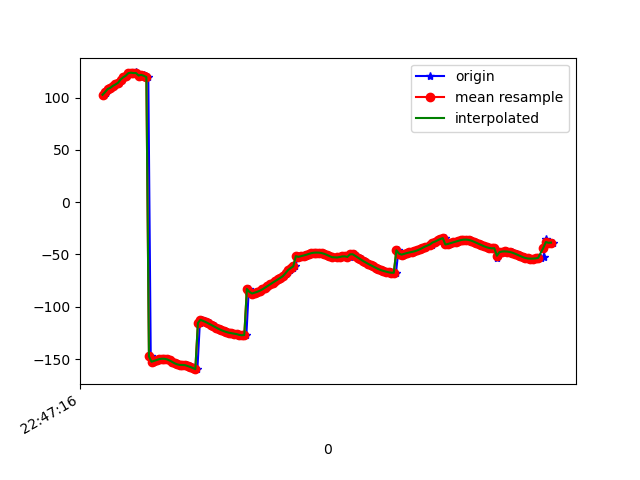

Values plotted in this chart, from the file beside it:
1617835636290, 531279845036520, 102.684975, 11.977006, 89.29667
1617835636303, 531279864267290, 104.2, 13.32, 89.63
1617835636315, 531279883498060, 106.4, 14.98, 88.93
1617835636333, 531279902728830, 108.2, 16.42, 88.82
1617835636349, 531279921959600, 109.3, 17.95, 89.28
1617835636368, 531279941190370, 111.2, 19.8, 88.29
1617835636388, 531279960421140, 112.6, 21.67, 88.08
1617835636406, 531279979651910, 114.1, 23.86, 87.95
1617835636428, 531279998882680, 117.3, 26.13, 86.37
1617835636445, 531280018113450, 119.3, 28.19, 86.09
1617835636463, 531280037344220, 120.9, 30.5, 86
1617835636482, 531280056574990, 123.4, 32.75, 84.68
1617835636504, 531280075805760, 123.8, 34.85, 85.01
1617835636521, 531280095036530, 123.4, 37.18, 85.46
1617835636543, 531280114267300, 124, 39.47, 84.87
1617835636558, 531280133498070, 122.8, 41.49, 86.05
1617835636577, 531280152728840, 121.1, 43.64, 87.3
1617835636599, 531280171959610, 121.7, 45.66, 86.95
1617835636616, 531280191190380, 120.9, 47.19, 87.95
1617835636635, 531280210421150, 119.6, 48.51, 89.36
1617835636654, 531280229651920, -147.4, 51.27, 85.04
1617835636672, 531280248882690, -152.5, 50.24, 89.85
1617835636693, 531280268113460, -151.7, 50.56, 89.57
1617835636711, 531280287344230, -150.8, 50.45, 89.16
1617835636730, 531280306575000, -150.1, 49.9, 88.86
1617835636750, 531280325805770, -149.7, 48.82, 88.86
1617835636769, 531280345036540, -149.7, 47.31, 89.13
1617835636787, 531280364267310, -150.3, 45.41, 89.6
1617835636807, 531280383498080, -151.3, 43.17, 90.21
1617835636824, 531280402728850, -152.7, 40.73, 90.86
1617835636844, 531280421959620, -154.1, 38.29, 91.44
1617835636864, 531280441190390, -155.1, 35.93, 91.99
1617835636882, 531280460421160, -155.6, 33.61, 92.48
1617835636901, 531280479651930, -155.7, 31.26, 92.84
1617835636922, 531280498882700, -155.7, 28.84, 93.06
1617835636939, 531280518113470, -156, 26.44, 93.24
1617835636959, 531280537344240, -156.6, 24.1, 93.46
1617835636978, 531280556575010, -157.5, 21.84, 93.7
1617835636996, 531280575805780, -158.5, 19.59, 93.9
1617835637016, 531280595036550, -159.6, 17.35, 94.03
1617835637035, 531280614267320, -115.5, 19.41, 94.65
1617835637055, 531280633498090, -112.4, 13.15, 93.95
1617835637074, 531280652728860, -113.5, 10.95, 93.73
1617835637092, 531280671959630, -114.6, 8.925, 93.45
1617835637111, 531280691190400, -115.8, 7.012, 93.06
1617835637129, 531280710421170, -117.1, 5.189, 92.58
1617835637152, 531280729651940, -118.5, 3.482, 92.01
1617835637168, 531280748882710, -119.8, 1.987, 91.4
1617835637187, 531280768113480, -121.1, 0.6954, 90.8
1617835637205, 531280787344250, -122.3, -0.3577, 90.24
1617835637227, 531280806575020, -123.3, -1.165, 89.72
1617835637244, 531280825805790, -124.1, -1.771, 89.27
1617835637263, 531280845036560, -124.8, -2.19, 88.89
1617835637281, 531280864267330, -125.3, -2.407, 88.55
1617835637303, 531280883498100, -125.7, -2.411, 88.21
1617835637320, 531280902728870, -126.1, -2.216, 87.83
1617835637340, 531280921959640, -126.6, -1.805, 87.41
1617835637358, 531280941190410, -127.1, -1.156, 87.02
1617835637378, 531280960421180, -127.2, -0.2804, 86.63
1617835637396, 531280979651950, -127, 0.8821, 86.29
1617835637415, 531280998882720, -82.94, -3.433, 86.5
... 123 more rows
